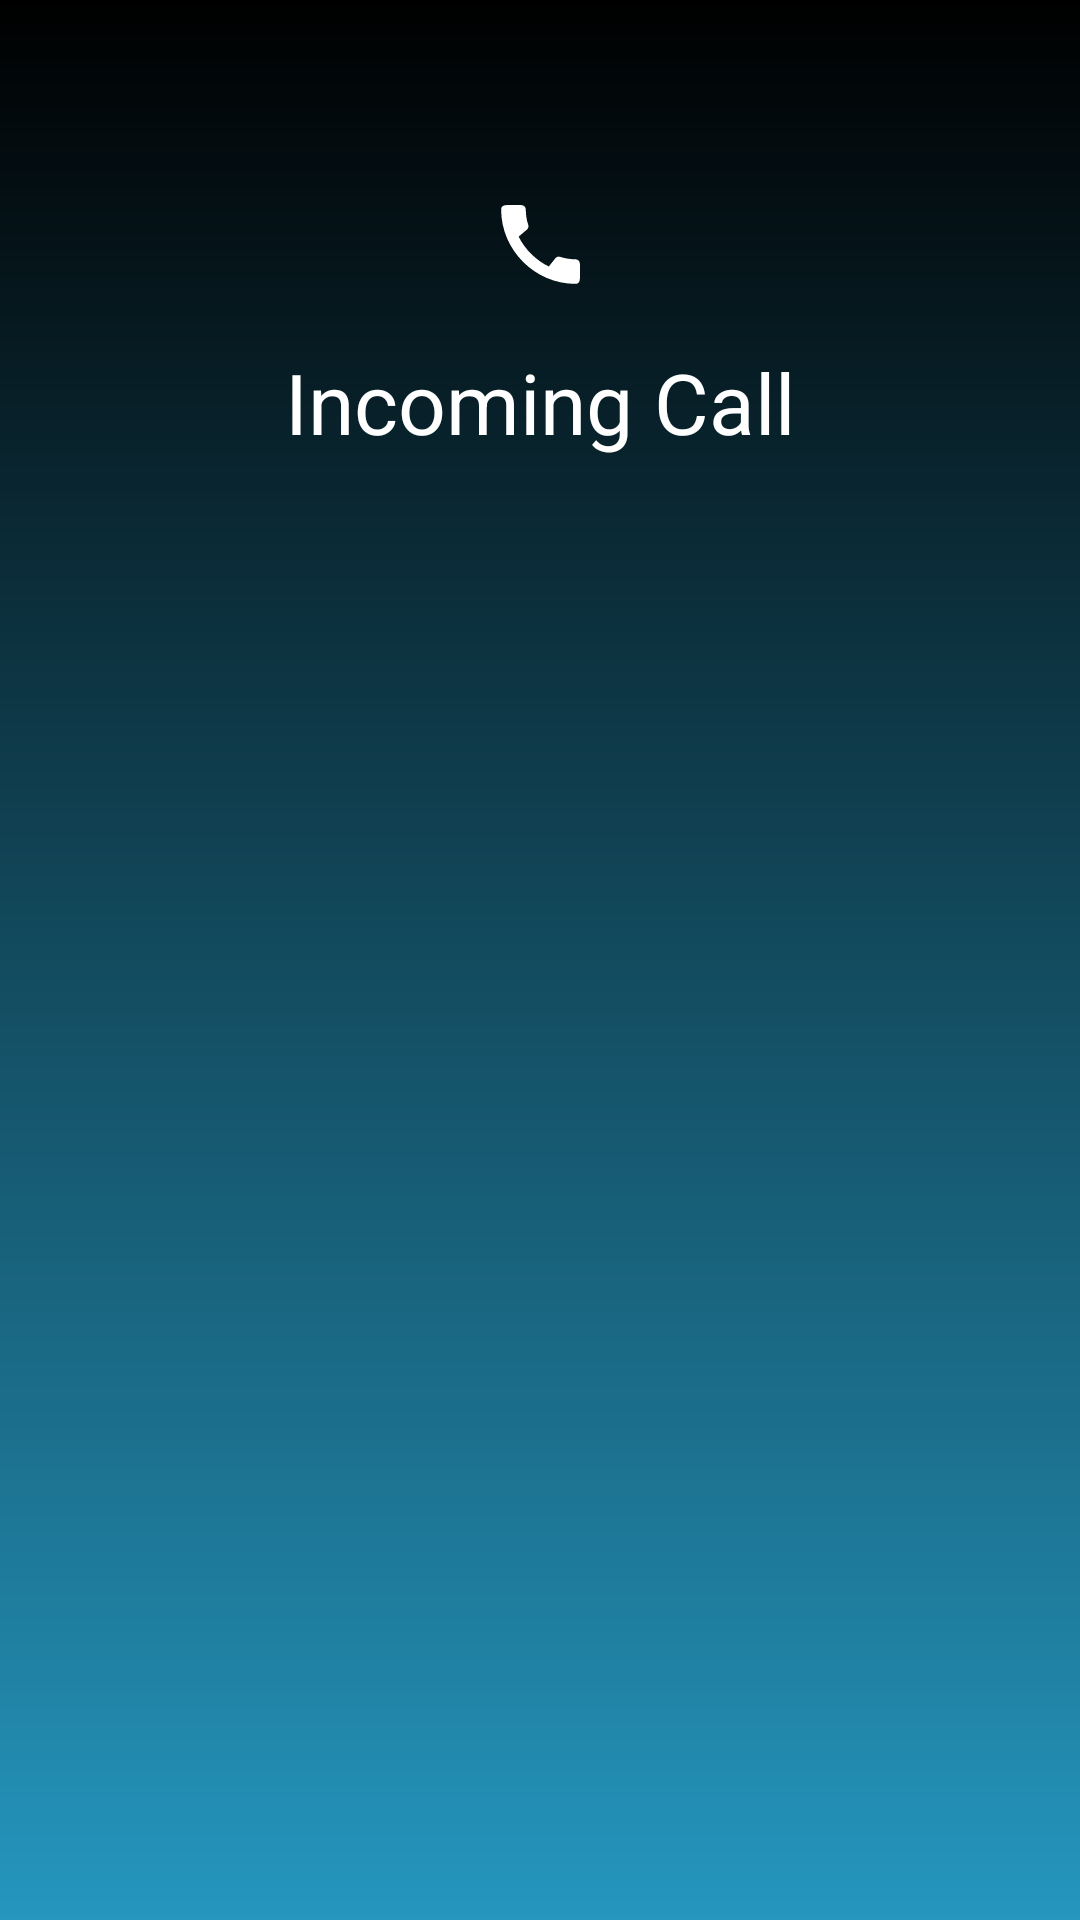

This screen was rendered from an Android layout file. Write that file and the resources it references.
<!-- AndroidManifest.xml: application theme Theme.MicrosoftEngageApp2021 -->
<!-- res/layout/activity_incoming_call.xml -->
<?xml version="1.0" encoding="utf-8"?>
<androidx.constraintlayout.widget.ConstraintLayout xmlns:android="http://schemas.android.com/apk/res/android"
    xmlns:app="http://schemas.android.com/apk/res-auto"
    xmlns:tools="http://schemas.android.com/tools"
    android:layout_width="match_parent"
    android:layout_height="match_parent"
    android:background="@drawable/background_black_blue"
    tools:context=".activities.IncomingCall">

    <ImageView
        android:id="@+id/meetingTypeImg"
        android:layout_width="wrap_content"
        android:layout_height="wrap_content"
        android:layout_marginTop="64dp"
        android:src="@drawable/ic_audio"
        app:layout_constraintEnd_toEndOf="parent"
        app:layout_constraintStart_toStartOf="parent"
        app:layout_constraintTop_toTopOf="parent"
        app:tint="@color/white" />

    <TextView
        android:id="@+id/receivingCallText"
        android:layout_width="match_parent"
        android:layout_height="wrap_content"
        android:layout_marginTop="20dp"
        android:gravity="center"
        android:includeFontPadding="false"
        android:text="Incoming Call"
        android:textColor="#fff"
        android:textSize="28dp"
        app:layout_constraintEnd_toEndOf="parent"
        app:layout_constraintHorizontal_bias="0.0"
        app:layout_constraintStart_toStartOf="parent"
        app:layout_constraintTop_toBottomOf="@+id/meetingTypeImg" />

    <TextView
        android:id="@+id/senderUsername"
        android:layout_width="match_parent"
        android:layout_height="wrap_content"
        android:layout_marginTop="136dp"
        android:gravity="center"
        android:includeFontPadding="false"
        android:textColor="#fff"
        android:textSize="40dp"
        android:textStyle="bold"
        app:layout_constraintEnd_toEndOf="parent"
        app:layout_constraintHorizontal_bias="0.0"
        app:layout_constraintStart_toStartOf="parent"
        app:layout_constraintTop_toBottomOf="@+id/receivingCallText" />

    <TextView
        android:id="@+id/senderEmail"
        android:layout_width="match_parent"
        android:layout_height="wrap_content"
        android:gravity="center"
        android:includeFontPadding="false"
        android:textColor="#fff"
        android:textSize="30dp"
        app:layout_constraintEnd_toEndOf="parent"
        app:layout_constraintStart_toStartOf="parent"
        app:layout_constraintTop_toBottomOf="@+id/senderUsername" />


    <ImageView
        android:id="@+id/rejectCall"
        android:layout_width="wrap_content"
        android:layout_height="wrap_content"
        android:layout_marginStart="200dp"
        android:layout_marginBottom="60dp"
        android:src="@drawable/ic_reject"
        app:layout_constraintBottom_toBottomOf="parent"
        app:layout_constraintEnd_toEndOf="parent"
        app:layout_constraintStart_toStartOf="parent" />

    <ImageView
        android:id="@+id/acceptCall"
        android:layout_width="wrap_content"
        android:layout_height="wrap_content"
        android:layout_marginEnd="200dp"
        android:layout_marginBottom="60dp"
        android:src="@drawable/ic_accept"
        app:layout_constraintBottom_toBottomOf="parent"
        app:layout_constraintEnd_toEndOf="parent"
        app:layout_constraintStart_toStartOf="parent" />

</androidx.constraintlayout.widget.ConstraintLayout>
<!-- resources referenced by this layout -->
<resources>
  <color name="white">#FFFFFFFF</color>
  <!-- drawable background_black_blue (drawable) -->
  <?xml version="1.0" encoding="utf-8"?>
  <shape xmlns:android="http://schemas.android.com/apk/res/android"
      android:shape="rectangle">
  
      <gradient
          android:angle="270"
          android:endColor="@color/blue"
          android:startColor="@color/black"/>
  
  </shape>
  <!-- drawable ic_audio (drawable) -->
  <vector android:height="35dp" android:tint="#2596BE"
      android:viewportHeight="24" android:viewportWidth="24"
      android:width="35dp" xmlns:android="http://schemas.android.com/apk/res/android">
      <path android:fillColor="@android:color/white" android:pathData="M20.01,15.38c-1.23,0 -2.42,-0.2 -3.53,-0.56 -0.35,-0.12 -0.74,-0.03 -1.01,0.24l-1.57,1.97c-2.83,-1.35 -5.48,-3.9 -6.89,-6.83l1.95,-1.66c0.27,-0.28 0.35,-0.67 0.24,-1.02 -0.37,-1.11 -0.56,-2.3 -0.56,-3.53 0,-0.54 -0.45,-0.99 -0.99,-0.99H4.19C3.65,3 3,3.24 3,3.99 3,13.28 10.73,21 20.01,21c0.71,0 0.99,-0.63 0.99,-1.18v-3.45c0,-0.54 -0.45,-0.99 -0.99,-0.99z"/>
  </vector>
  <style name="Theme.MicrosoftEngageApp2021" parent="Theme.MaterialComponents.DayNight.NoActionBar">
          
          <item name="colorPrimary">@color/purple_500</item>
          <item name="colorPrimaryVariant">@color/purple_700</item>
          <item name="colorOnPrimary">@color/white</item>
          
          <item name="colorSecondary">@color/teal_200</item>
          <item name="colorSecondaryVariant">@color/teal_700</item>
          <item name="colorOnSecondary">@color/black</item>
          
          <item name="android:statusBarColor" tools:targetApi="l">?attr/colorPrimaryVariant</item>
          
      </style>
  <color name="blue">#2596be</color>
  <color name="black">#FF000000</color>
  <color name="purple_500">#FF6200EE</color>
  <color name="purple_700">#FF3700B3</color>
  <color name="teal_200">#FF03DAC5</color>
  <color name="teal_700">#FF018786</color>
</resources>
